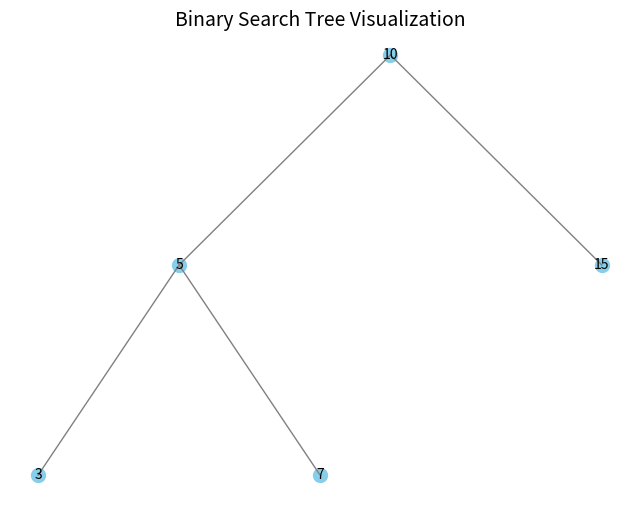

The matplotlib source for this figure: (Note: this script raises an exception after producing the figure.)
!pip install -q binarytree

import matplotlib.pyplot as plt

# Define the Node class
class Node:
    def __init__(self, value):
        self.value = value
        self.left = None
        self.right = None

# Insert function to add a node to the BST
def insert(root, value):
    if root is None:
        return Node(value)
    if value < root.value:
        root.left = insert(root.left, value)
    else:
        root.right = insert(root.right, value)
    return root

# Function to visualize the BST
def plot_bst(root, x=0, y=0, dx=2, ax=None, parent_pos=None):
    if root is None:
        return
    
    # Plot current node
    ax.scatter(x, y, s=100, color="skyblue")
    ax.text(x, y, str(root.value), fontsize=10, ha="center", va="center", color="black")
    
    # Draw edges from parent to child
    if parent_pos is not None:
        ax.plot([parent_pos[0], x], [parent_pos[1], y], color="gray", linewidth=1)

    # Recursively plot left and right children
    plot_bst(root.left, x - dx, y - 2, dx / 1.5, ax, (x, y))
    plot_bst(root.right, x + dx, y - 2, dx / 1.5, ax, (x, y))

# Build and visualize the BST
values = [10, 5, 15, 3, 7]
root = None
for v in values:
    root = insert(root, v)

print(root)

# Set up the plot
fig, ax = plt.subplots(figsize=(8, 6))
ax.set_title("Binary Search Tree Visualization", fontsize=14)
ax.axis("off")  # Hide axes for cleaner visualization
plot_bst(root, ax=ax)
plt.show()


### **Example**

# DFS on a graph
def dfs(graph, node, visited=None):
    if visited is None:
        visited = set()
    if node not in visited:
        print(node, end=" ")
        visited.add(node)
        for neighbor in graph[node]:
            dfs(graph, neighbor, visited)

graph = {
    "A": ["B", "C"],
    "B": ["D", "E"],
    "C": ["F"],
    "D": [],
    "E": ["F"],
    "F": []
}

dfs(graph, "A")  # Output: A B D E F C

### **Example**

# BFS on a graph
from collections import deque

def bfs(graph, start):
    visited = set()
    queue = deque([start])
    while queue:
        node = queue.popleft()
        if node not in visited:
            print(node, end=" ")
            visited.add(node)
            queue.extend(graph[node])

graph = {
    "A": ["B", "C"],
    "B": ["D", "E"],
    "C": ["F"],
    "D": [],
    "E": ["F"],
    "F": []
}

bfs(graph, "A")

import matplotlib.pyplot as plt
import networkx as nx
from collections import deque

# Define the binary tree structure
binary_tree = {
    "A": ["B", "C"],  # Root node "A" has children "B" and "C"
    "B": ["D", "E"],  # Node "B" has children "D" and "E"
    "C": ["F", "G"],  # Node "C" has children "F" and "G"
    "D": [],          # Leaf node
    "E": [],          # Leaf node
    "F": [],          # Leaf node
    "G": []           # Leaf node
}

# Perform BFS and return the visited nodes in order
def bfs(binary_tree, start):
    visited = []
    queue = deque([start])  # Initialize the queue with the starting node

    while queue:
        node = queue.popleft()  # Get the next node to process
        if node not in visited:
            visited.append(node)  # Mark the node as visited
            queue.extend(binary_tree[node])  # Add its children to the queue

    return visited

# Perform BFS on the binary tree starting at "A"
visited_nodes = bfs(binary_tree, "A")

# Visualize the binary tree and BFS traversal
def visualize_binary_tree(binary_tree, visited_nodes):
    # Create a directed graph using NetworkX
    G = nx.DiGraph(binary_tree)

    # Position the nodes in a tree layout
    pos = nx.drawing.nx_agraph.graphviz_layout(G, prog="dot")

    # Assign colors to nodes based on BFS traversal
    node_colors = []
    for node in G.nodes:
        if node in visited_nodes:
            node_colors.append("skyblue")  # Highlight visited nodes
        else:
            node_colors.append("lightgray")  # Non-visited nodes

    # Draw the binary tree
    plt.figure(figsize=(10, 6))
    nx.draw(
        G,
        pos,
        with_labels=True,
        node_color=node_colors,
        node_size=1000,
        font_size=12,
        edge_color="black"
    )
    plt.title("Binary Tree with BFS Traversal", fontsize=16)
    plt.show()

# Visualize the tree and BFS traversal
visualize_binary_tree(binary_tree, visited_nodes)


!pip install -q pygraphviz

import matplotlib.pyplot as plt
import networkx as nx
from matplotlib.animation import FuncAnimation
from collections import deque

# Define the graph with a tree-like structure
graph = {
    "A": ["B", "C"],
    "B": ["D", "E"],
    "C": ["F", "G"],
    "D": [],
    "E": [],
    "F": [],
    "G": []
}

# Convert the graph into a NetworkX Graph
G = nx.DiGraph(graph)

# Position the nodes using a tree-like layout
pos = nx.drawing.nx_agraph.graphviz_layout(G, prog="dot")

# BFS Function with visualization
visited = []
queue = deque(["A"])  # Start BFS from node "A"

def bfs_step():
    """Perform one step of BFS and return the current visited and queue states."""
    global queue, visited
    if queue:
        node = queue.popleft()
        if node not in visited:
            visited.append(node)
            queue.extend(graph[node])
    return visited, queue

# Initialize the plot
fig, ax = plt.subplots(figsize=(8, 6))
nx.draw(G, pos, ax=ax, with_labels=True, node_color="lightgray", node_size=1000, font_size=12)
node_colors = {node: "lightgray" for node in G.nodes}

# Update function for animation
def update(frame):
    ax.clear()  # Clear the current frame
    visited, _ = bfs_step()

    # Update node colors
    for node in visited:
        node_colors[node] = "skyblue"  # Visited nodes are blue
    nx.draw(
        G, pos, ax=ax, with_labels=True,
        node_color=[node_colors[n] for n in G.nodes],
        node_size=1000, font_size=12
    )
    ax.set_title("BFS Visualization (Tree Structure)", fontsize=16)

# Create the animation and assign it to a variable
ani = FuncAnimation(fig, update, frames=range(len(G.nodes)), repeat=False, interval=1000)

# Show the plot
plt.show()


